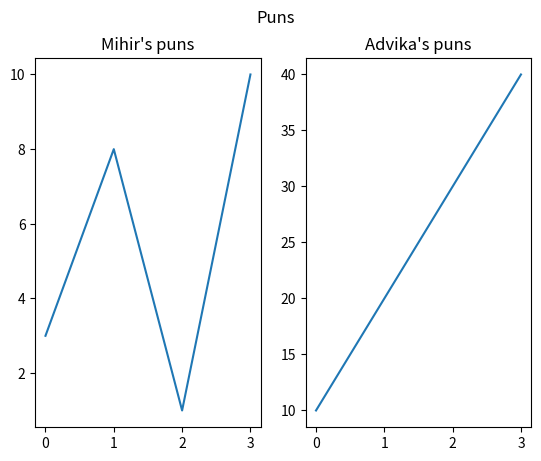

The matplotlib source for this figure:
import matplotlib.pyplot as plt
import numpy as np

#plot 1:
x = np.array([0, 1, 2, 3])
y = np.array([3, 8, 1, 10])

plt.subplot(1, 2, 1)
plt.plot(x,y)
plt.title("Mihir's puns")

#plot 2:
x = np.array([0, 1, 2, 3])
y = np.array([10, 20, 30, 40])

plt.subplot(1, 2, 2)
plt.plot(x,y)
plt.title("Advika's puns")

plt.suptitle("Puns")
plt.show()